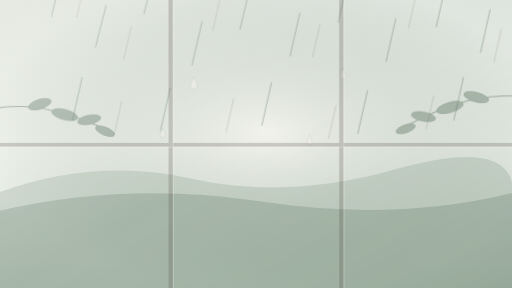
t = 0.00 s
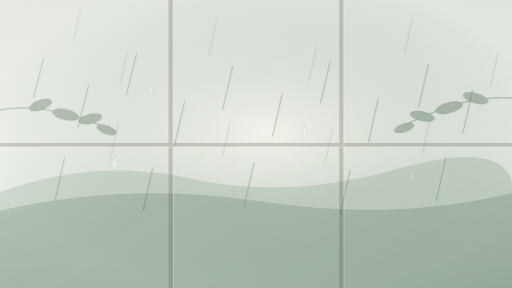
t = 6.40 s
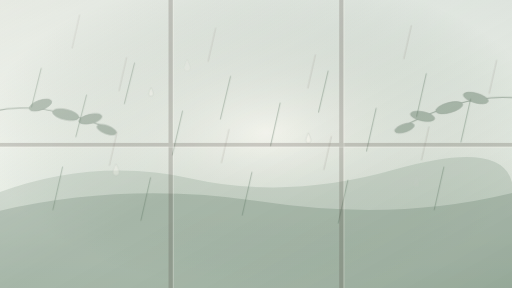
t = 6.71 s
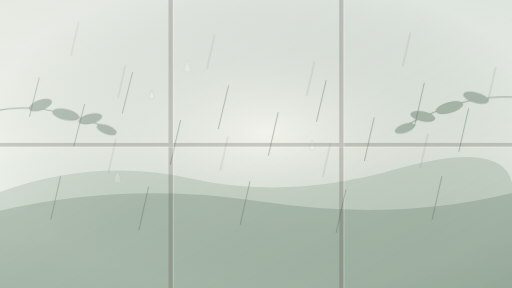
t = 7.01 s
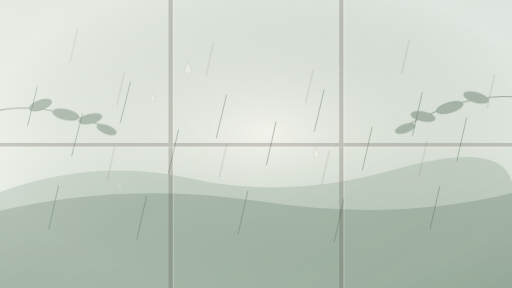
t = 7.32 s
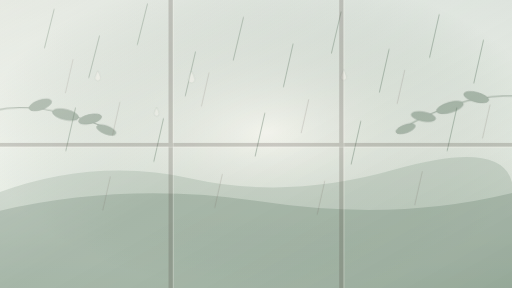
t = 8.59 s

The animated SVG that drew these frames (rendered in a browser with its animation timeline set to each time). Animation: 4 CSS @keyframes rules; frames cover the first 8.59 s, repeats indefinitely.

<svg xmlns="http://www.w3.org/2000/svg" viewBox="0 0 960 540" width="960" height="540" role="img" aria-label="Animated rainy garden window watercolor cover">
  <defs>
    <linearGradient id="rainSky" x1="0%" y1="0%" x2="0%" y2="100%">
      <stop offset="0%" stop-color="#DCE3DC" />
      <stop offset="52%" stop-color="#EBF0E8" />
      <stop offset="100%" stop-color="#D3DDD2" />
    </linearGradient>
    <linearGradient id="glassTint" x1="0%" y1="0%" x2="100%" y2="100%">
      <stop offset="0%" stop-color="#FBF7F0" stop-opacity="0.34" />
      <stop offset="50%" stop-color="#FFFFFF" stop-opacity="0.06" />
      <stop offset="100%" stop-color="#546E5A" stop-opacity="0.14" />
    </linearGradient>
    <radialGradient id="mistWash" cx="52%" cy="46%" r="55%">
      <stop offset="0%" stop-color="#FBF7F0" stop-opacity="0.45" />
      <stop offset="100%" stop-color="#546E5A" stop-opacity="0" />
    </radialGradient>
    <style>
      .rain-layer-a { animation: rainFallA 3.8s linear infinite; }
      .rain-layer-b { animation: rainFallB 5.4s linear infinite; }
      .drop-1 { animation: dropSlide 7.5s ease-in infinite; }
      .drop-2 { animation: dropSlide 9.2s ease-in -3.1s infinite; }
      .drop-3 { animation: dropSlide 6.8s ease-in -5.0s infinite; }
      .drop-4 { animation: dropSlide 8.4s ease-in -1.6s infinite; }
      .drop-5 { animation: dropSlide 10.2s ease-in -6.4s infinite; }
      .bough-sway { transform-origin: 820px 140px; animation: gentleSway 8.5s ease-in-out infinite; }
      .bough-sway-l { transform-origin: 120px 160px; animation: gentleSway 10.2s ease-in-out -3s infinite; }
      @keyframes rainFallA {
        0% { transform: translate(24px, -110px); opacity: 0.7; }
        100% { transform: translate(-24px, 110px); opacity: 0.7; }
      }
      @keyframes rainFallB {
        0% { transform: translate(18px, -120px); opacity: 0.45; }
        100% { transform: translate(-18px, 120px); opacity: 0.45; }
      }
      @keyframes dropSlide {
        0% { transform: translateY(-28px) scale(0.85); opacity: 0; }
        12% { opacity: 0.75; }
        82% { opacity: 0.65; }
        100% { transform: translateY(155px) scale(1.05); opacity: 0; }
      }
      @keyframes gentleSway {
        0%, 100% { transform: rotate(-1.4deg); }
        50% { transform: rotate(1.8deg); }
      }
      @media (prefers-reduced-motion: reduce) {
        .rain-layer-a, .rain-layer-b, .drop-1, .drop-2, .drop-3, .drop-4, .drop-5, .bough-sway, .bough-sway-l {
          animation: none !important;
        }
      }
    </style>
  </defs>

  <rect width="960" height="540" fill="url(#rainSky)" />
  <rect width="960" height="540" fill="url(#mistWash)" />

  <!-- Soft misty garden hills & watercolor foliage outside the glass -->
  <path d="M0,360 Q180,295 360,335 T740,318 T960,342 L960,540 L0,540 Z" fill="#8FA392" opacity="0.34" />
  <path d="M0,395 Q240,340 490,378 T960,362 L960,540 L0,540 Z" fill="#67806D" opacity="0.32" />

  <g class="bough-sway-l" opacity="0.45" fill="#546E5A" stroke="#3F5644" stroke-width="1.2">
    <path d="M-10,205 C65,190 140,215 215,248" fill="none" stroke-width="2" />
    <ellipse cx="75" cy="196" rx="22" ry="9" transform="rotate(-18 75 196)" />
    <ellipse cx="122" cy="215" rx="25" ry="9.5" transform="rotate(14 122 215)" />
    <ellipse cx="168" cy="224" rx="22" ry="8.5" transform="rotate(-12 168 224)" />
    <ellipse cx="198" cy="245" rx="19" ry="7.5" transform="rotate(22 198 245)" />
  </g>

  <g class="bough-sway" opacity="0.42" fill="#546E5A" stroke="#3F5644" stroke-width="1.2">
    <path d="M975,185 C890,175 815,205 742,244" fill="none" stroke-width="2" />
    <ellipse cx="892" cy="184" rx="24" ry="9" transform="rotate(16 892 184)" />
    <ellipse cx="842" cy="202" rx="26" ry="9.5" transform="rotate(-15 842 202)" />
    <ellipse cx="792" cy="218" rx="23" ry="8.5" transform="rotate(12 792 218)" />
    <ellipse cx="758" cy="240" rx="19" ry="7.5" transform="rotate(-18 758 240)" />
  </g>

  <!-- Diagonal falling rain streaks -->
  <g class="rain-layer-a" stroke="#546E5A" stroke-linecap="round" stroke-width="1.1" opacity="0.34">
    <line x1="90" y1="70" x2="72" y2="142" /><line x1="175" y1="120" x2="155" y2="198" />
    <line x1="265" y1="60" x2="246" y2="136" /><line x1="355" y1="150" x2="336" y2="232" />
    <line x1="445" y1="85" x2="426" y2="165" /><line x1="538" y1="135" x2="520" y2="215" />
    <line x1="628" y1="75" x2="610" y2="152" /><line x1="718" y1="145" x2="700" y2="225" />
    <line x1="812" y1="80" x2="794" y2="160" /><line x1="895" y1="128" x2="877" y2="208" />
    <line x1="130" y1="255" x2="112" y2="335" /><line x1="295" y1="275" x2="277" y2="355" />
    <line x1="485" y1="265" x2="467" y2="345" /><line x1="665" y1="280" x2="647" y2="360" />
    <line x1="845" y1="255" x2="827" y2="335" />
  </g>

  <g class="rain-layer-b" stroke="#6D6157" stroke-linecap="round" stroke-width="0.85" opacity="0.24">
    <line x1="140" y1="90" x2="126" y2="152" /><line x1="228" y1="170" x2="214" y2="232" />
    <line x1="395" y1="115" x2="381" y2="177" /><line x1="582" y1="165" x2="568" y2="227" />
    <line x1="762" y1="110" x2="748" y2="172" /><line x1="922" y1="175" x2="908" y2="237" />
    <line x1="210" y1="310" x2="196" y2="372" /><line x1="420" y1="305" x2="406" y2="367" />
    <line x1="612" y1="318" x2="598" y2="380" /><line x1="795" y1="300" x2="781" y2="362" />
  </g>

  <!-- Soft translucent droplets sliding on windowpane -->
  <g fill="#FBF7F0" stroke="#546E5A" stroke-opacity="0.35" stroke-width="0.9">
    <g class="drop-1"><path d="M214,180 C214,180 220,192 220,196 A6,6 0 1,1 208,196 C208,192 214,180 214,180 Z" fill-opacity="0.58" /></g>
    <g class="drop-2"><path d="M412,162 C412,162 419,176 419,181 A7,7 0 1,1 405,181 C405,176 412,162 412,162 Z" fill-opacity="0.52" /></g>
    <g class="drop-3"><path d="M598,176 C598,176 603,187 603,191 A5,5 0 1,1 593,191 C593,187 598,176 598,176 Z" fill-opacity="0.6" /></g>
    <g class="drop-4"><path d="M746,168 C746,168 752,181 752,186 A6,6 0 1,1 740,186 C740,181 746,168 746,168 Z" fill-opacity="0.54" /></g>
    <g class="drop-5"><path d="M324,195 C324,195 329,205 329,209 A5,5 0 1,1 319,209 C319,205 324,195 324,195 Z" fill-opacity="0.48" /></g>
  </g>

  <!-- Glass sheen -->
  <rect width="960" height="540" fill="url(#glassTint)" />

  <!-- Subtle architectural walnut window mullions -->
  <g fill="#4B4039" opacity="0.22">
    <rect x="316" y="0" width="8" height="540" />
    <rect x="636" y="0" width="8" height="540" />
    <rect x="0" y="268" width="960" height="7" />
  </g>
  <g fill="#FBF7F0" opacity="0.26">
    <rect x="324" y="0" width="2" height="540" />
    <rect x="644" y="0" width="2" height="540" />
    <rect x="0" y="275" width="960" height="2" />
  </g>
</svg>
